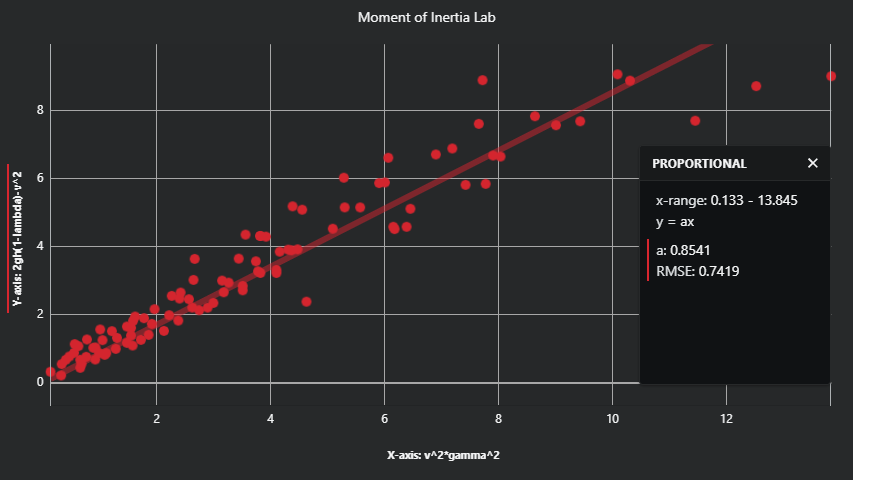

Data behind this chart, as committed beside it:
Y-axis: 2gh(1-lambda)-v^2, X-axis: v^2*gamma^2
8.729, 12.53
7.711, 11.46
6.718, 6.901
5.895, 6.007
5.161, 5.300
4.320, 3.824
8.904, 7.721
7.619, 7.655
6.621, 6.066
5.876, 5.905
5.160, 5.572
4.300, 3.918
3.645, 2.666
3.027, 2.645
2.386, 4.629
1.949, 1.620
1.616, 1.549
1.322, 1.301
9.021, 13.85
7.695, 9.436
6.687, 7.907
5.853, 7.776
5.093, 4.554
4.320, 3.813
3.574, 3.741
2.947, 3.262
2.458, 2.565
9.077, 10.09
7.843, 8.641
6.894, 7.190
6.034, 5.285
5.192, 4.385
4.359, 3.559
3.653, 3.439
3.006, 3.147
2.557, 2.263
2.165, 1.961
1.733, 1.913
1.409, 1.857
1.096, 1.576
0.871, 1.113
0.764, 0.761
0.676, 0.656
8.890, 10.31
7.578, 9.011
6.657, 8.037
5.824, 7.423
5.120, 6.454
4.533, 5.091
3.858, 4.159
3.230, 4.101
2.663, 3.176
2.212, 2.893
1.900, 1.776
1.568, 1.007
1.274, 0.774
1.078, 0.624
4.590, 6.387
3.897, 4.367
3.231, 3.820
... 38 more rows
